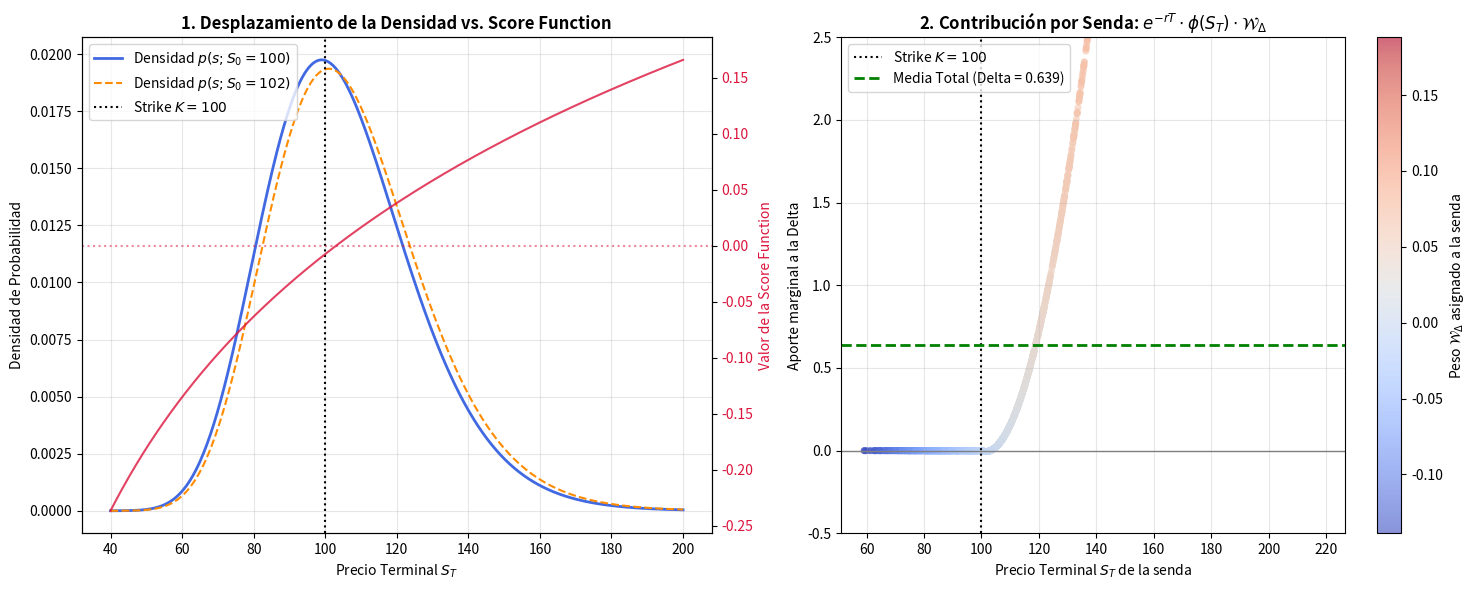

The matplotlib source for this figure:
import numpy as np
import matplotlib.pyplot as plt
from scipy.stats import norm

# ----------------------------------------------------------------------
# 1. Parámetros Financieros y de Mercado
# ----------------------------------------------------------------------
S0 = 100.0       # Spot inicial
K = 100.0        # Strike (At-the-Money)
r = 0.05         # Tipo libre de riesgo
sigma = 0.20     # Volatilidad
T = 1.0          # Vencimiento (1 año)
N_sim = 80_000   # Número de trayectorias para Monte Carlo

# Delta analítica exacta de Black-Scholes para la Call
d1 = (np.log(S0 / K) + (r + 0.5 * sigma**2) * T) / (sigma * np.sqrt(T))
delta_teorica = norm.cdf(d1)

# ----------------------------------------------------------------------
# 2. Simulación de Monte Carlo y Pesos de Malliavin / Score Function
# ----------------------------------------------------------------------
np.random.seed(42)
Z = np.random.standard_normal(N_sim)
W_T = np.sqrt(T) * Z

# Trayectorias del activo al vencimiento
drift = (r - 0.5 * sigma**2) * T
S_T = S0 * np.exp(drift + sigma * W_T)

# Payoff de la Call
payoff = np.maximum(S_T - K, 0.0)

# Peso de Malliavin / Score Function evaluado en cada senda: W_T / (S0 * sigma * T)
W_delta = W_T / (S0 * sigma * T)

# Estimador de la Delta por Malliavin / Likelihood Ratio Method
deltas_por_senda = np.exp(-r * T) * payoff * W_delta
delta_estimada = np.mean(deltas_por_senda)

print(f"--- RESULTADOS MONTE CARLO ---")
print(f"Delta Analítica BS Exacta: {delta_teorica:.4f}")
print(f"Delta Estimada Malliavin : {delta_estimada:.4f}")
print(f"Error Absoluto          : {abs(delta_estimada - delta_teorica):.5f}")

# ----------------------------------------------------------------------
# 3. Gráficos Explicativos
# ----------------------------------------------------------------------
fig, (ax1, ax2) = plt.subplots(1, 2, figsize=(15, 6))

# Panel 1: Qué le pasa a la densidad cuando S0 sube un poco
s_grid = np.linspace(40, 200, 500)

def lognormal_pdf(s, s_init):
    mu = np.log(s_init) + (r - 0.5 * sigma**2) * T
    scale = sigma * np.sqrt(T)
    return (1.0 / (s * scale * np.sqrt(2 * np.pi))) * np.exp(-0.5 * ((np.log(s) - mu) / scale)**2)

pdf_base = lognormal_pdf(s_grid, S0)
pdf_bumped = lognormal_pdf(s_grid, S0 + 2.0)

# Score function analítica sobre la rejilla
score_grid = (np.log(s_grid / S0) - (r - 0.5 * sigma**2) * T) / (S0 * (sigma**2) * T)

ax1.plot(s_grid, pdf_base, label=f"Densidad $p(s; S_0={S0:.0f})$", color="royalblue", lw=2)
ax1.plot(s_grid, pdf_bumped, label=f"Densidad $p(s; S_0={S0+2:.0f})$", color="darkorange", lw=1.5, linestyle="--")
ax1.axvline(K, color="black", linestyle=":", label=f"Strike $K={K:.0f}$")

# Eje secundario para la función Score
ax1_twin = ax1.twinx()
ax1_twin.plot(s_grid, score_grid, color="crimson", lw=1.5, alpha=0.8, label=r"Score $\frac{\partial \ln p}{\partial S_0}$")
ax1_twin.axhline(0, color="crimson", linestyle=":", alpha=0.5)
ax1_twin.set_ylabel("Valor de la Score Function", color="crimson")
ax1_twin.tick_params(axis='y', labelcolor="crimson")

ax1.set_title("1. Desplazamiento de la Densidad vs. Score Function", fontsize=12, fontweight='bold')
ax1.set_xlabel("Precio Terminal $S_T$")
ax1.set_ylabel("Densidad de Probabilidad")
ax1.legend(loc="upper left")
ax1.grid(True, alpha=0.3)

# Panel 2: Descomposición de la simulación en Monte Carlo
# Tomamos una submuestra de 2,000 puntos para visualización clara
sample_idx = np.random.choice(N_sim, size=2000, replace=False)
s_sample = S_T[sample_idx]
contrib_sample = deltas_por_senda[sample_idx]

scatter = ax2.scatter(s_sample, contrib_sample, c=W_delta[sample_idx], 
                      cmap="coolwarm", alpha=0.6, edgecolors="none", s=25)
cbar = plt.colorbar(scatter, ax=ax2)
cbar.set_label(r"Peso $\mathcal{W}_\Delta$ asignado a la senda", rotation=90)

ax2.axvline(K, color="black", linestyle=":", label=f"Strike $K={K:.0f}$")
ax2.axhline(0, color="gray", lw=1)
ax2.axhline(delta_estimada, color="green", lw=2, linestyle="--", 
            label=f"Media Total (Delta = {delta_estimada:.3f})")

ax2.set_title(r"2. Contribución por Senda: $e^{-rT} \cdot \phi(S_T) \cdot \mathcal{W}_\Delta$", 
              fontsize=12, fontweight='bold')
ax2.set_xlabel("Precio Terminal $S_T$ de la senda")
ax2.set_ylabel("Aporte marginal a la Delta")
ax2.set_ylim(-0.5, 2.5)
ax2.legend(loc="upper left")
ax2.grid(True, alpha=0.3)

plt.tight_layout()
plt.show()
